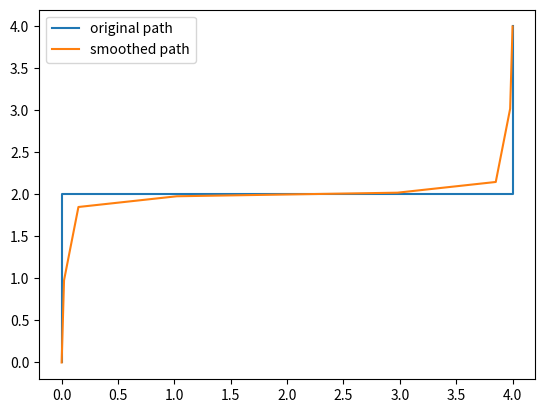

Python code for this plot:
from copy import deepcopy
import matplotlib.pyplot as plt

def printpaths(path,newpath):
    print()
    print("Original Waypoints -> Final Waypoints:")
    for old,new in zip(path,newpath):
        print('['+ ', '.join('%.3f'%x for x in old) + \
               '] -> ['+ ', '.join('%.3f'%x for x in new) +']')

path = [[0, 0],
        [0, 1],
        [0, 2],
        [1, 2],
        [2, 2],
        [3, 2],
        [4, 2],
        [4, 3],
        [4, 4]]

def smooth(path, weight_data = 0.5, weight_smooth = 0.1, tolerance = 0.000001):

    # Make a deep copy of path into newpath
    newpath = deepcopy(path)

    change = tolerance
    while change >= tolerance: 
        change = 0.0
        # don't perform smoothing on first or last waypoint
        print("Current Waypoints:")
        for i in range(1,len(path)-1):
            for j in range(len(path[0])):
                aux = newpath[i][j]
                # y --> newpath
                # x --> original path
                
                # (x[i] - y[i])^2 --> minimize
                # y[i] - (-2)*weight_data*(x[i] - y[i]) --> gradient descent
                # optimize the new path's distance from the original path
                newpath[i][j] += weight_data * (path[i][j] - aux)
                
                
                # (y[i] - y[i+1])^2 --> minimize
                # y[i] - (-2)*weight_smooth*(y[i] - y[i+1]) --> gradient descent
                
                # (y[i] - y[i-1])^2 --> minimize
                # y[i] - (-2)*weight_smooth*(y[i] - y[i-1]) --> gradient descent
                
                # optimize the distance from each point to its neighboring points
                newpath[i][j] += weight_smooth * (newpath[i-1][j] + newpath[i+1][j] - (2.0*aux))
                change += abs(aux - newpath[i][j])
            print(newpath[i])
        print("Loss:", change)
        
        # each block of output shows the current  set of waypoints along with 
        # the error/loss associated with that set
        if change >= tolerance:
            print("-----------------")
    
    return newpath

newpath = smooth(path)
printpaths(path,newpath)
x_orig = []
y_orig = []

x_smooth = []
y_smooth = []
for i in range(len(path)):
    x_orig.append(path[i][0])
    y_orig.append(path[i][1])
    x_smooth.append(newpath[i][0])
    y_smooth.append(newpath[i][1])

fig, ax = plt.subplots(1, 1)
ax.plot(x_orig,y_orig,label="original path")
ax.plot(x_smooth,y_smooth,label="smoothed path")
ax.legend()
